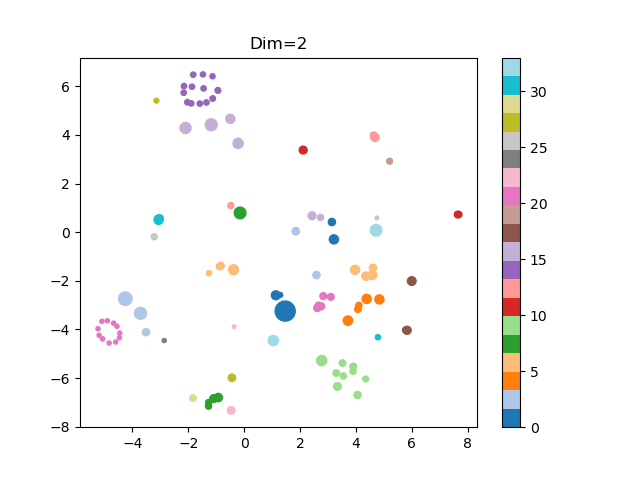

The file beside this chart, header and first rows:
, id, text, agg_bert_row, answer_length, x_position, y_position
0, 1, Radical ideas, 30, 14, 4.782, -4.319
1, 2, No judgement, 28, 12, -3.143, 5.412
2, 3, speed dating, 10, 12, 7.623, 0.7411
3, 4, Make multiple ideas, 4, 19, 4.103, -3.008
4, 5, Yes and, 22, 7, -0.3596, -3.884
5, 6, social interaction, 26, 19, -3.222, -0.1863
6, 7, Quantity over quality, 12, 22, 4.641, 3.973
7, 8, Encourage wild ideas, 9, 20, 3.291, -5.793
8, 9, Be visual, 20, 9, -5.093, -3.668
9, 10, Encourage wild ideas, 9, 20, 3.291, -5.793
10, 11, one conversation at a time, 31, 26, -3.025, 0.5728
11, 12, Be visual, 20, 10, -5.067, -4.389
12, 13, Stay focused on topic, 6, 21, -0.8773, -1.399
13, 14, Stay on topics, 6, 14, -1.259, -1.687
14, 15, dont judge the idea, 15, 19, 2.73, 0.6068
15, 16, Defer judgement, 14, 15, -1.589, 5.29
16, 17, include all wild ideas too, 9, 26, 4.055, -6.697
17, 18, Don't judge other people's ideas, 15, 32, 2.427, 0.6755
18, 19, No one should be able to say that's my i…, 0, 43, 3.208, -0.2945
19, 20, Defer judgement on ideas, DONT judge the…, 16, 54, -0.2195, 3.652
20, 21, Know your users, they are not u, 7, 31, -1.096, -6.844
21, 22, Go for quantity, 19, 16, 5.202, 2.919
22, 23, Users are not you, 7, 17, -1.279, -7.001
23, 24, be visual, 20, 9, -4.452, -4.15
24, 25, Dont hate, just come up with ideas dont …, 32, 71, 4.718, 0.079
25, 26, Defer Judgement, 14, 15, -1.87, 5.984
26, 27, Embrace wild ideas, 9, 18, 4.343, -6.038
27, 28, Defer judgement, 14, 15, -0.9448, 5.841
28, 29, Quantity over quality, 12, 21, 4.626, 3.985
29, 30, Be visual, 20, 9, -5.191, -4.24
30, 31, Stay focused on the topic, 6, 25, -0.836, -1.38
31, 32, defer judgement, 14, 15, -1.454, 5.914
32, 33, Generate a lot of ideas, 4, 23, 4.07, -3.164
33, 34, make sure you talk to the target audienc…, 8, 71, -0.1488, 0.7925
34, 35, Dont shoot down others ideas, 3, 28, 2.584, -1.762
35, 36, defer judgement, 14, 16, -1.127, 5.498
36, 37, Know thy users, for they are not you, 7, 36, -0.928, -6.801
37, 38, You should encourage wild ideas, 9, 31, 3.336, -6.344
38, 39, Go for quantity, 19, 15, 5.198, 2.92
39, 40, Encourage wild ideas, 9, 20, 3.516, -5.381
40, 41, Defer judgement, 14, 15, -1.352, 5.337
41, 42, Diversity of ideas, 18, 18, 5.768, -4.023
42, 43, Come up with as many ideas as possible, 5, 38, 4.585, -1.766
43, 44, Defer judgement means coming up with ide…, 16, 74, -1.181, 4.418
44, 45, Stay focused on topic, 6, 21, -0.8712, -1.408
45, 46, Defer judgment, 14, 14, -1.135, 6.414
46, 47, Encourage wild ideas, 9, 20, 3.546, -5.916
47, 48, Stay focused on topic, 6, 21, -0.8734, -1.408
48, 49, Being visual helps other understand your…, 2, 75, -3.711, -3.336
49, 50, Be visual, 20, 9, -4.554, -3.87
50, 51, defer judgement to others, let others pa…, 16, 63, -2.099, 4.287
51, 52, Defer Judgement, 14, 15, -0.9383, 5.823
52, 53, Staying focused and on topic when discus…, 6, 52, -0.381, -1.541
53, 54, Come up with as many ideas as possible, 5, 38, 4.581, -1.766
54, 55, Building empathy with the people you're …, 33, 54, 1.04, -4.456
55, 56, Defer judgement, 14, 16, -2.032, 5.345
56, 57, Not think they are me, 29, 21, -1.831, -6.823
57, 58, defer judgement, 14, 15, -2.166, 5.736
58, 59, Be visual in your ideation., 2, 27, -3.512, -4.114
59, 60, Initially Include as many ideas as possi…, 4, 44, 4.381, -2.743
... 50 more rows
